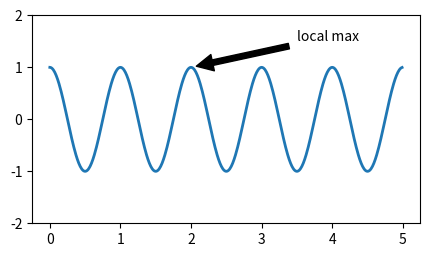

Write Python code to recreate this figure.
import numpy as np
from matplotlib import pyplot as plt

fig, ax = plt.subplots(figsize=(5, 2.7))

t = np.arange(0.0, 5.0, 0.01)
s = np.cos(2 * np.pi * t)
line, = ax.plot(t, s, lw=2)

ax.annotate('local max', xy=(2, 1), xytext=(3.5, 1.5), arrowprops=dict(facecolor='black', shrink=0.05))
ax.set_ylim(-2, 2)  # set y limits
plt.show()

